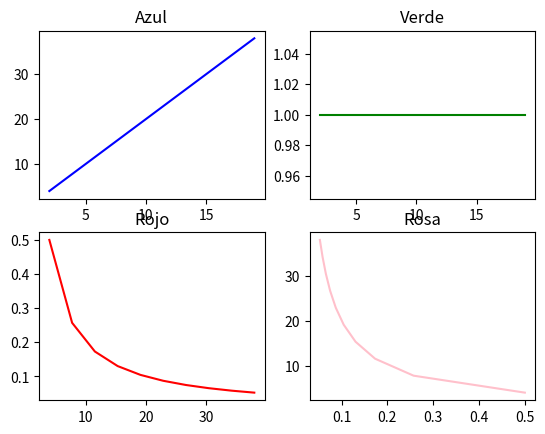
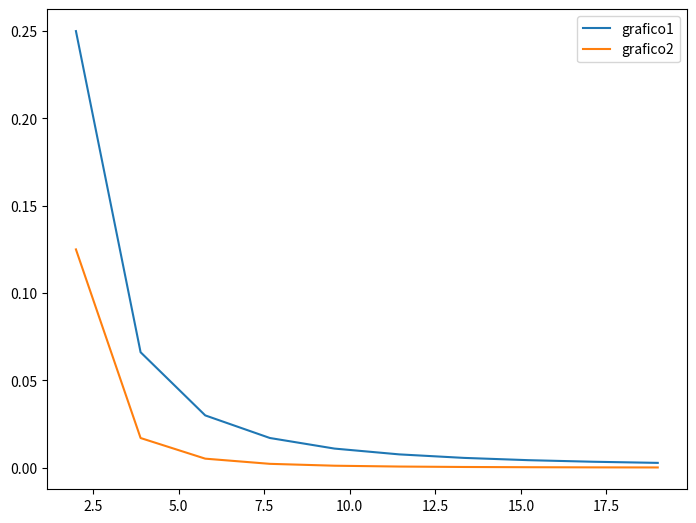
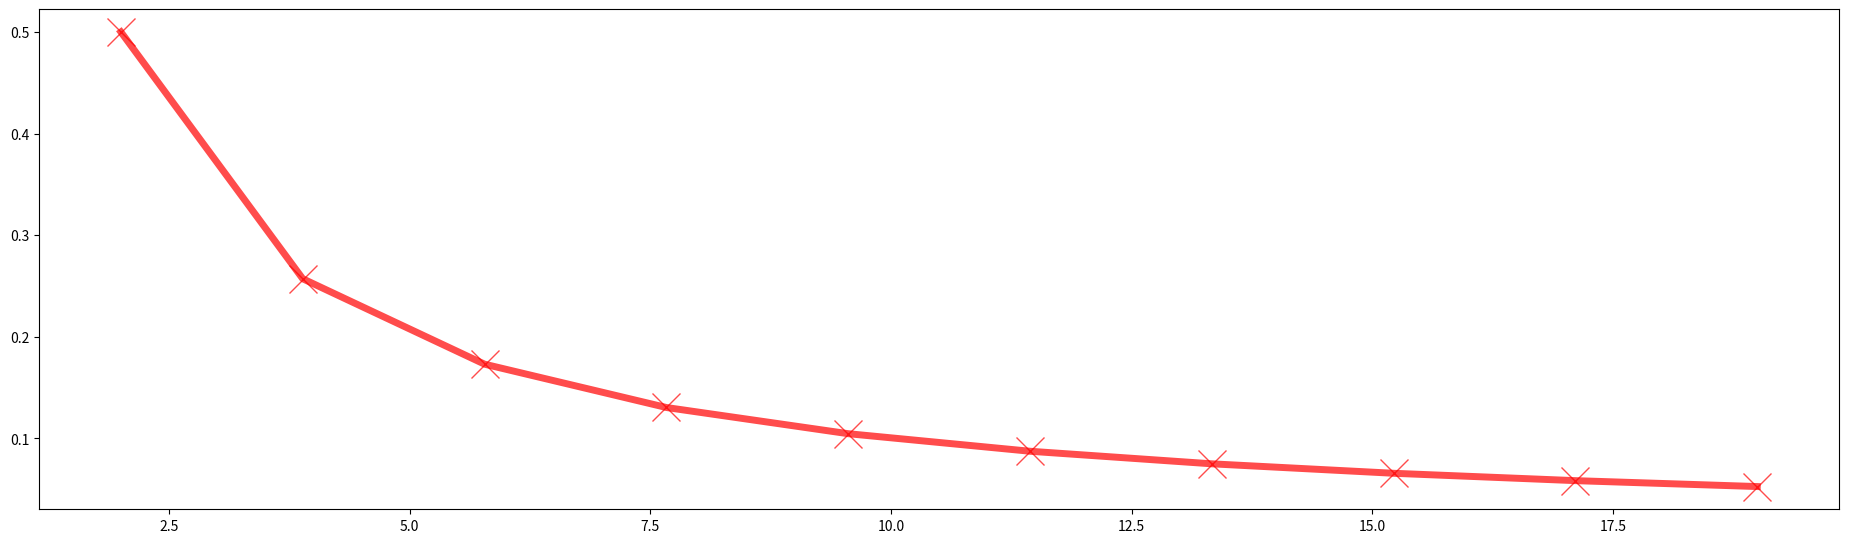

Generate these figures, in order, with matplotlib:
#Multigraficos

import matplotlib.pyplot as plt
import numpy as np

x = np.linspace(2,19,10) #Creacion de datos
y = x*2
z = x*(1/x)
w = 1/x

#Figura se tiene de declarar necesariamente
figura, graficos = plt.subplots(nrows = 2, ncols = 2) #Nos general basicamente una matriz de subplots los cuales estan anumerados 0 - n

graficos[0][0].plot(x,y,'blue') #Les damos valores
graficos[0][1].plot(x,z,'green') 
graficos[1][0].plot(y,w,'red') 
graficos[1][1].plot(w,y,'pink') #Se le puede poner en hexa el color así: '#000000'

graficos[0][0].set_title("Azul") #Les ponemos titulo
graficos[0][1].set_title("Verde")
graficos[1][0].set_title("Rojo")
graficos[1][1].set_title("Rosa")

##Dos graficos en un mismo panel
figura3 = plt.figure()
grafico2 = figura3.add_axes([0,0,1,1])
grafico2.plot(x,w**2,label = 'grafico1')
grafico2.plot(x,w**3,label = 'grafico2')
grafico2.legend(loc=0) #Pone la leyenda donde haya espacio

figura2 = plt.figure(figsize=(18,5)) #Cambiar el tamaño de un grafico
grafico = figura2.add_axes([0,0,1,1])
grafico.plot(x,w,'r',linewidth = 5, alpha = 0.7, linestyle = '-',marker = 'x',markersize = 20) #Verificar más estilos de linea en la documentacion de la libreria.
	#El marker nos marca las congruencias en los valores analizados

